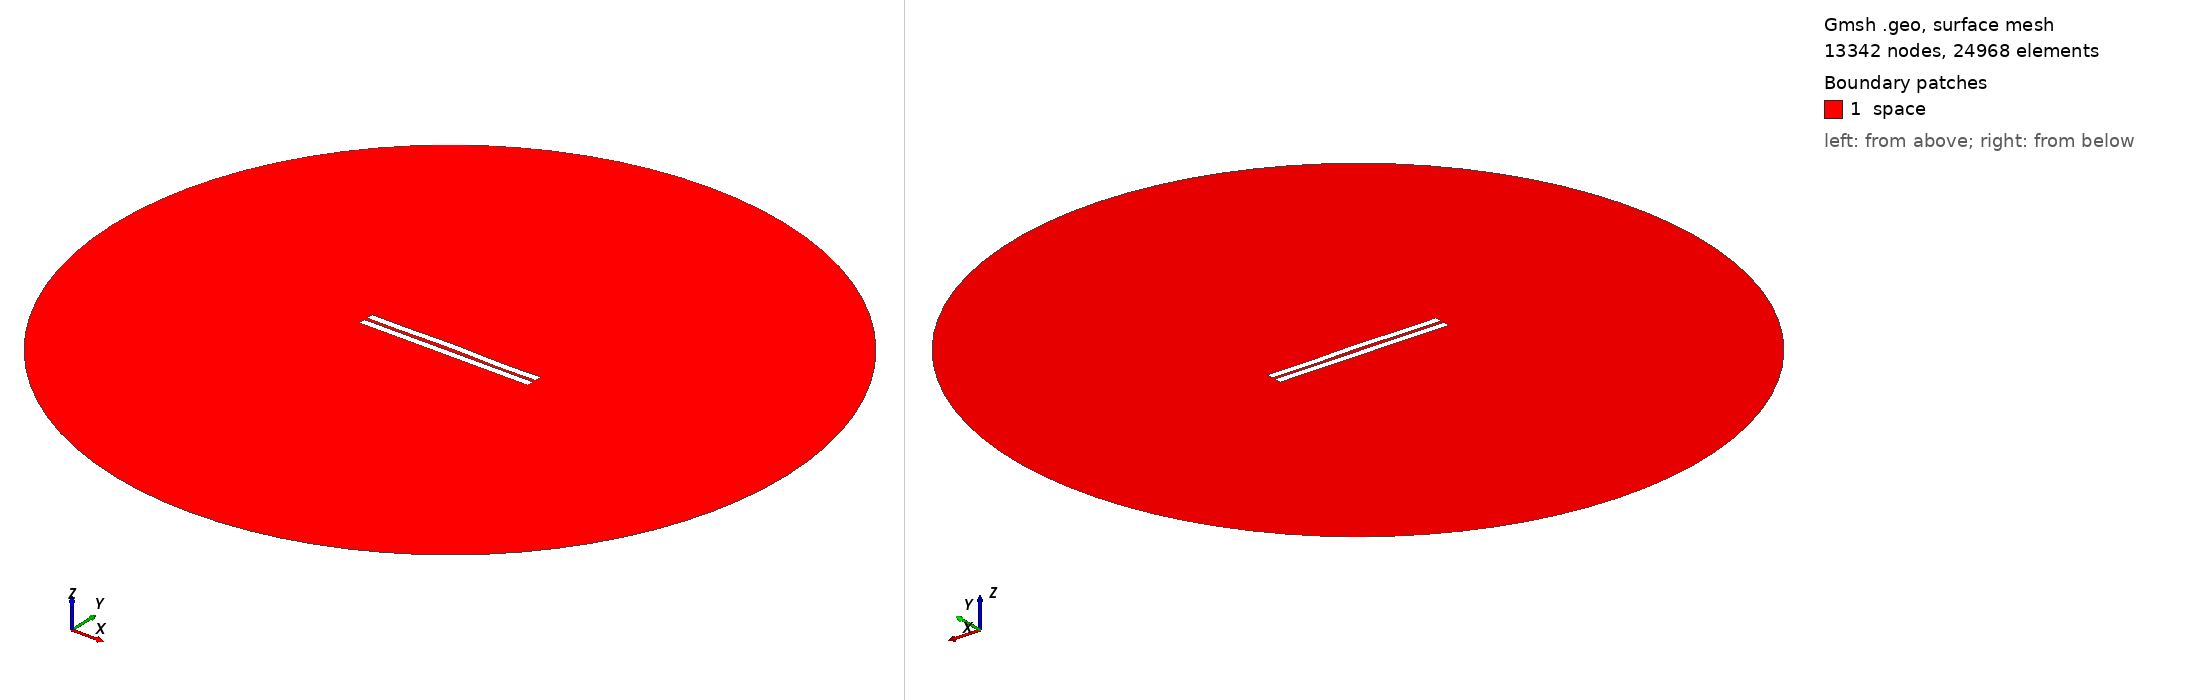

Gmsh geometry script, surface-meshed: 13342 nodes, 24968 surface elements. Boundary patches (legend numbers): 1 space. Left view from above one corner, right view from below the opposite corner. Legend entries are the model's physical surfaces. The drawing asked Gmsh for element sizes between 1% and 20% of the model's largest extent; the script's own settings can give other sizes.

=== 1491.geo (drawn) ===
//---------------------------------------
// Geometry kernel
//---------------------------------------

SetFactory("OpenCASCADE");



//---------------------------------------
// Parameters of the geometry
//---------------------------------------

// Overetch of the upper plate
overetch = 0.0;

// Distance between the plates
distance = 2.0;

// Discretization over the x axis (for the deformation)
nx = 50; 

// Length of the plate
L = 100 - overetch; 

// Number of modes
n = 4; 

// 1st mode coefficient
coeff(1) = -0.075;
beta(1) = 0.596864 * 3.1415926535 / L;

// 2nd mode coefficient
coeff(2) = 0.15;
beta(2) = 1.49418 * 3.1415926535 / L;

// 3rd mode coefficient
coeff(3) = 0.07499999999999998;
beta(3) = 2.50025 * 3.1415926535 / L;

// 4th mode coefficient
coeff(4) = -0.15;
beta(4) = 3.49999 * 3.1415926535 / L;



//---------------------------------------
// Upper plate (deformed rectangle)
//---------------------------------------

// Coordiantes of the upper plate
xmin = -50;
xmax = 50 - overetch;

// Height of the upper plate
yheight = 4 - 2 * overetch;

// Indexes of the points
UpperID[] = {};
LowerID[] = {};
LeftID[] = {};
RightID[] = {};

// Point index
p = 1;

// Horizontal edges
For i In {1:nx}
    x = xmin + (i-1)*(xmax - xmin)/(nx-1);

    y_bottom = distance / 2 + overetch;
    For j In {1:n}
        C = (Cosh(beta(j)*L) + Cos(beta(j)*L)) / (Sinh(beta(j)*L) + Sin(beta(j)*L));
        y_bottom  = y_bottom + coeff(j) * (Cosh(beta(j)*(x+50)) - Cos(beta(j)*(x+50)) - C * (Sinh(beta(j)*(x+50)) - Sin(beta(j)*(x+50))));
    EndFor

    y_top = y_bottom + yheight;

    Point(p) = {x, y_top, 0, 1.0};
    UpperID[i] = p;
    p = p + 1;

    Point(p) = {x, y_bottom, 0, 1.0};
    LowerID[i] = p;
    p = p + 1;
EndFor

// Create point lists
UpperPts[] = {}; LowerPts[] = {};
For i In {1:nx}
  UpperPts[] += {UpperID[i]};
  LowerPts[] += {LowerID[i]};
EndFor

// Build splines
Spline(1) = {UpperPts[]};
Spline(2) = {LowerPts[]};
Line(3) = {LowerPts[nx-1], UpperPts[nx-1]};
Line(4) = {LowerPts[0], UpperPts[0]};

// Build the plane surface
Curve Loop(1) = {2, 3, -1, -4};
Plane Surface(1) = {1};



//---------------------------------------
// Lower plate (rectangle)
//---------------------------------------

// Vertices
Point(1001) = {-50, -1, 0, 1.0};
Point(1002) = { 50, -1, 0, 1.0};
Point(1003) = { 50,  -5, 0, 1.0};
Point(1004) = {-50,  -5, 0, 1.0};

// Edges
Line(5) = {1001, 1002};
Line(6) = {1002, 1003};
Line(7) = {1003, 1004};
Line(8) = {1004, 1001};

// Plane surface
Line Loop(2) = {5, 6, 7, 8};
Plane Surface(2) = {2}; 



//---------------------------------------
// Outer (fictious) boundary
//---------------------------------------

// Points
Point(1005) = {0, 0, 0};       // Center
Point(1006) = {200, 0, 0};     // Start point
Point(1007) = {0, 200, 0};     // 90 degrees
Point(1008) = {-200, 0, 0};    // 180 degrees
Point(1009) = {0, -200, 0};    // 270 degrees

// Circle arcs (each needs start, center, end)
Circle(9) = {1006, 1005, 1007};
Circle(10) = {1007, 1005, 1008};
Circle(11) = {1008, 1005, 1009};
Circle(12) = {1009, 1005, 1006};

// Plane surface for the entire domain
Curve Loop(3) = {9, 10, 11, 12};
Surface(3) = {3};

// Subtract the plates from the whole domain to obtain the actual domain where we want to solve the equations
BooleanDifference{ Surface{3}; Delete; }{ Surface{1}; Surface{2}; Delete; }




//---------------------------------------
// Transfinite Lines/Curves
//---------------------------------------

// Set the number of points on the boundaries
r = 7;

// Plates
Transfinite Curve {1, 2} = 50*r Using Progression 1;
Transfinite Curve {3, 4} = 2*r Using Progression 1;
Transfinite Line {5, 7} = 50*r Using Progression 1;
Transfinite Line {6, 8} = 2*r Using Progression 1;

// Outer boundary
Transfinite Line {9, 10, 11, 12} = 20 Using Progression 1;



//---------------------------------------
// Physical groups
//---------------------------------------                

// Physical curves (boundaries)
Physical Line("force_segment", 10) = {2};
Physical Line("upper_plate", 11) = {1, 3, 4};
Physical Line("lower_plate", 12) = {5, 6, 7, 8};
Physical Line("boundary", 20) = {9, 10, 11, 12};

// Physical Surfaces
Physical Surface("space", 30) = {3};



//---------------------------------------
// 6. Generate the Mesh
//---------------------------------------

// 2D mesh generation
Mesh 2;
